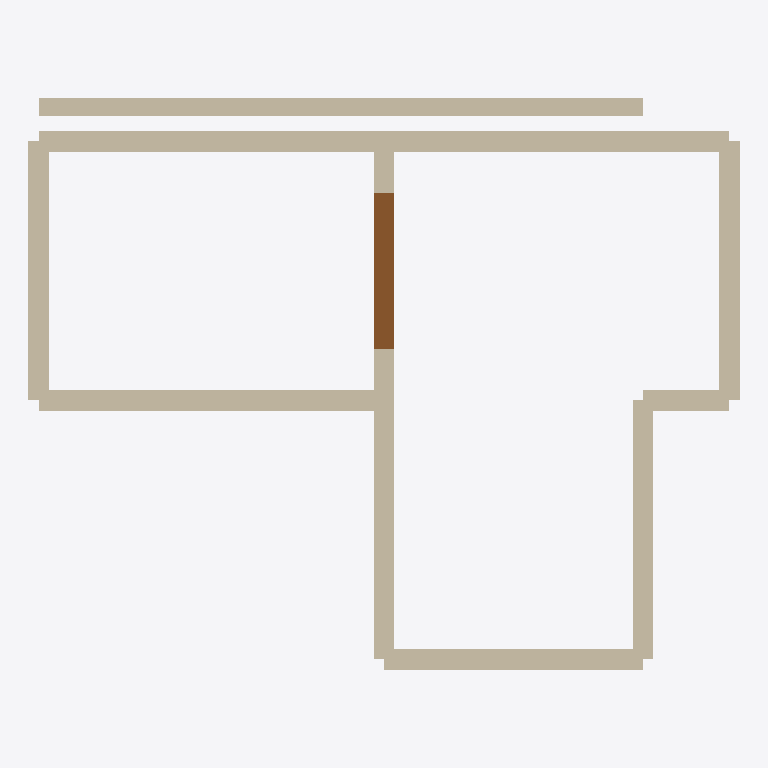
Plan cut of the same IFC building model at storey '00 FOUNDATION' (level -0.60 m, cut at 0.80 m), seen from above with north up, elements coloured by IFC class: 11 walls (beige), 1 door (brown). Cut surfaces are drawn darker.
Extent 8.2 m × 6.6 m × 6.0 m (x, y, z). Storeys (4): 00 FOUNDATION at -0.60 m; 01 GFL at 0.00 m; 02 L1 at 3.00 m; 03 L2 at 6.00 m. Elements (17): 15 IfcWallStandardCase, 1 IfcDoor, 1 IfcWindow.

HEADER;
FILE_DESCRIPTION(('ViewDefinition [CoordinationView_V2.0]'),'2;1');
FILE_NAME('APP DEVELOPMENT TRAIL PROJECT1.ifc','2026-09-17T10:05:03',(),('Studio Practice'),'StudioPractice Planner','StudioPractice Planner','');
FILE_SCHEMA(('IFC2X3'));
ENDSEC;
DATA;
#17=IFCPROJECT('1RkJPdl5eJ9IhgU9r0Xwu5',#7,'APP DEVELOPMENT TRAIL PROJECT(1)',$,$,$,$,(#14),#12);
#19=IFCSITE('2kcZIqhWFgK4hORjPw$vvH',#7,'Site',$,$,#18,$,$,.ELEMENT.,$,$,$,$,$);
#21=IFCBUILDING('3rLrBWi3vR2NeG50LZCDJM',#7,'APP DEVELOPMENT TRAIL PROJECT(1)',$,$,#20,$,$,.ELEMENT.,$,$,$);
#25=IFCBUILDINGSTOREY('1riHkDIuCuXE8HVFevHeMt',#7,'00 FOUNDATION',$,$,#24,$,$,.ELEMENT.,-0.6);
#27=IFCBUILDINGSTOREY('3a2SbkvPcUtg8vHCw9TlRQ',#7,'01 GFL',$,$,#26,$,$,.ELEMENT.,0.0);
#31=IFCBUILDINGSTOREY('0BdA2Be8AMlE76AuA58cuJ',#7,'02 L1',$,$,#30,$,$,.ELEMENT.,3.0);
#35=IFCBUILDINGSTOREY('2IBTqzHVVuA15iEoCDFzf3',#7,'03 L2',$,$,#34,$,$,.ELEMENT.,6.0);
#411=IFCWALLSTANDARDCASE('0UsM0v3TVsS_ugZ09QiSOD',#7,'Bearing Footing - 600X200 mm',$,'Wall Foundation : Bearing Footing - 600X200 mm',#401,#410,'sj9tu3n');
#50=IFCWALLSTANDARDCASE('1Bfa7Mz6w_pwLxHCN8b5CL',#7,'Masonary wall 220mm (plaster)',$,'Basic Wall : Masonary wall 220mm (plaster)',#38,#49,'w:01 GFL|1|0|0:0.000:4.000');
#77=IFCWALLSTANDARDCASE('3ocoHIw_H9UEUQ8NY1i4Ox',#7,'Masonary wall 220mm (plaster)',$,'Basic Wall : Masonary wall 220mm (plaster)',#69,#76,'w:01 GFL|1|0|0:4.000:8.000');
#157=IFCWALLSTANDARDCASE('2BwzR5pgP_$wb$BqoGd6Bh',#7,'Masonary wall 220mm (plaster)',$,'Basic Wall : Masonary wall 220mm (plaster)',#149,#156,'w:01 GFL|1|0|-3:0.000:4.000');
#287=IFCWALLSTANDARDCASE('3$vYa_gUjq_QI_lTXSXmXS',#7,'Masonary wall 220mm (plaster)',$,'Basic Wall : Masonary wall 220mm (plaster)',#279,#286,'w:01 GFL|1|0|-6:4.000:7.000');
#210=IFCWALLSTANDARDCASE('0eqTOMvLAr41iNlnetQvkb',#7,'Masonary wall 220mm (plaster)',$,'Basic Wall : Masonary wall 220mm (plaster)',#202,#209,'w:01 GFL|0|1|0:0.000:3.000');
#236=IFCWALLSTANDARDCASE('0BjPLc8nnH7wM_qwnaSNaj',#7,'Masonary wall 220mm (plaster)',$,'Basic Wall : Masonary wall 220mm (plaster)',#228,#235,'w:01 GFL|0|1|8:0.000:3.000');
#131=IFCWALLSTANDARDCASE('2fA4nrAOkHah5EV6jlxGDk',#7,'Masonary wall 220mm (plaster)',$,'Basic Wall : Masonary wall 220mm (plaster)',#123,#130,'w:01 GFL|0|1|4:3.000:6.000');
#261=IFCWALLSTANDARDCASE('0OiHr6zN_tUrgNu_xNBvH_',#7,'Masonary wall 220mm (plaster)',$,'Basic Wall : Masonary wall 220mm (plaster)',#253,#260,'w:01 GFL|0|1|7:3.000:6.000');
#444=IFCDOOR('1n8IJaulvBU7RxUhCcKBaL',#7,'TSP_Door-Double-Sliding — 1800 x 2100mm',$,'TSP_Door-Double-Sliding : 1800 x 2100mm',#431,#443,'o5nkhsm',2.1,1.8);
#185=IFCWALLSTANDARDCASE('1qGJ_GNDcRtQCXPnRK1PnW',#7,'Masonary wall 220mm (plaster)',$,'Basic Wall : Masonary wall 220mm (plaster)',#175,#184,'w:01 GFL|1|0|-3:7.000:8.000');
#105=IFCWALLSTANDARDCASE('0YJLFxwKc9RfeUse2FgYh2',#7,'Masonary wall 220mm (plaster)',$,'Basic Wall : Masonary wall 220mm (plaster)',#95,#104,'w:01 GFL|0|1|4:0.000:3.000');
ENDSEC;
